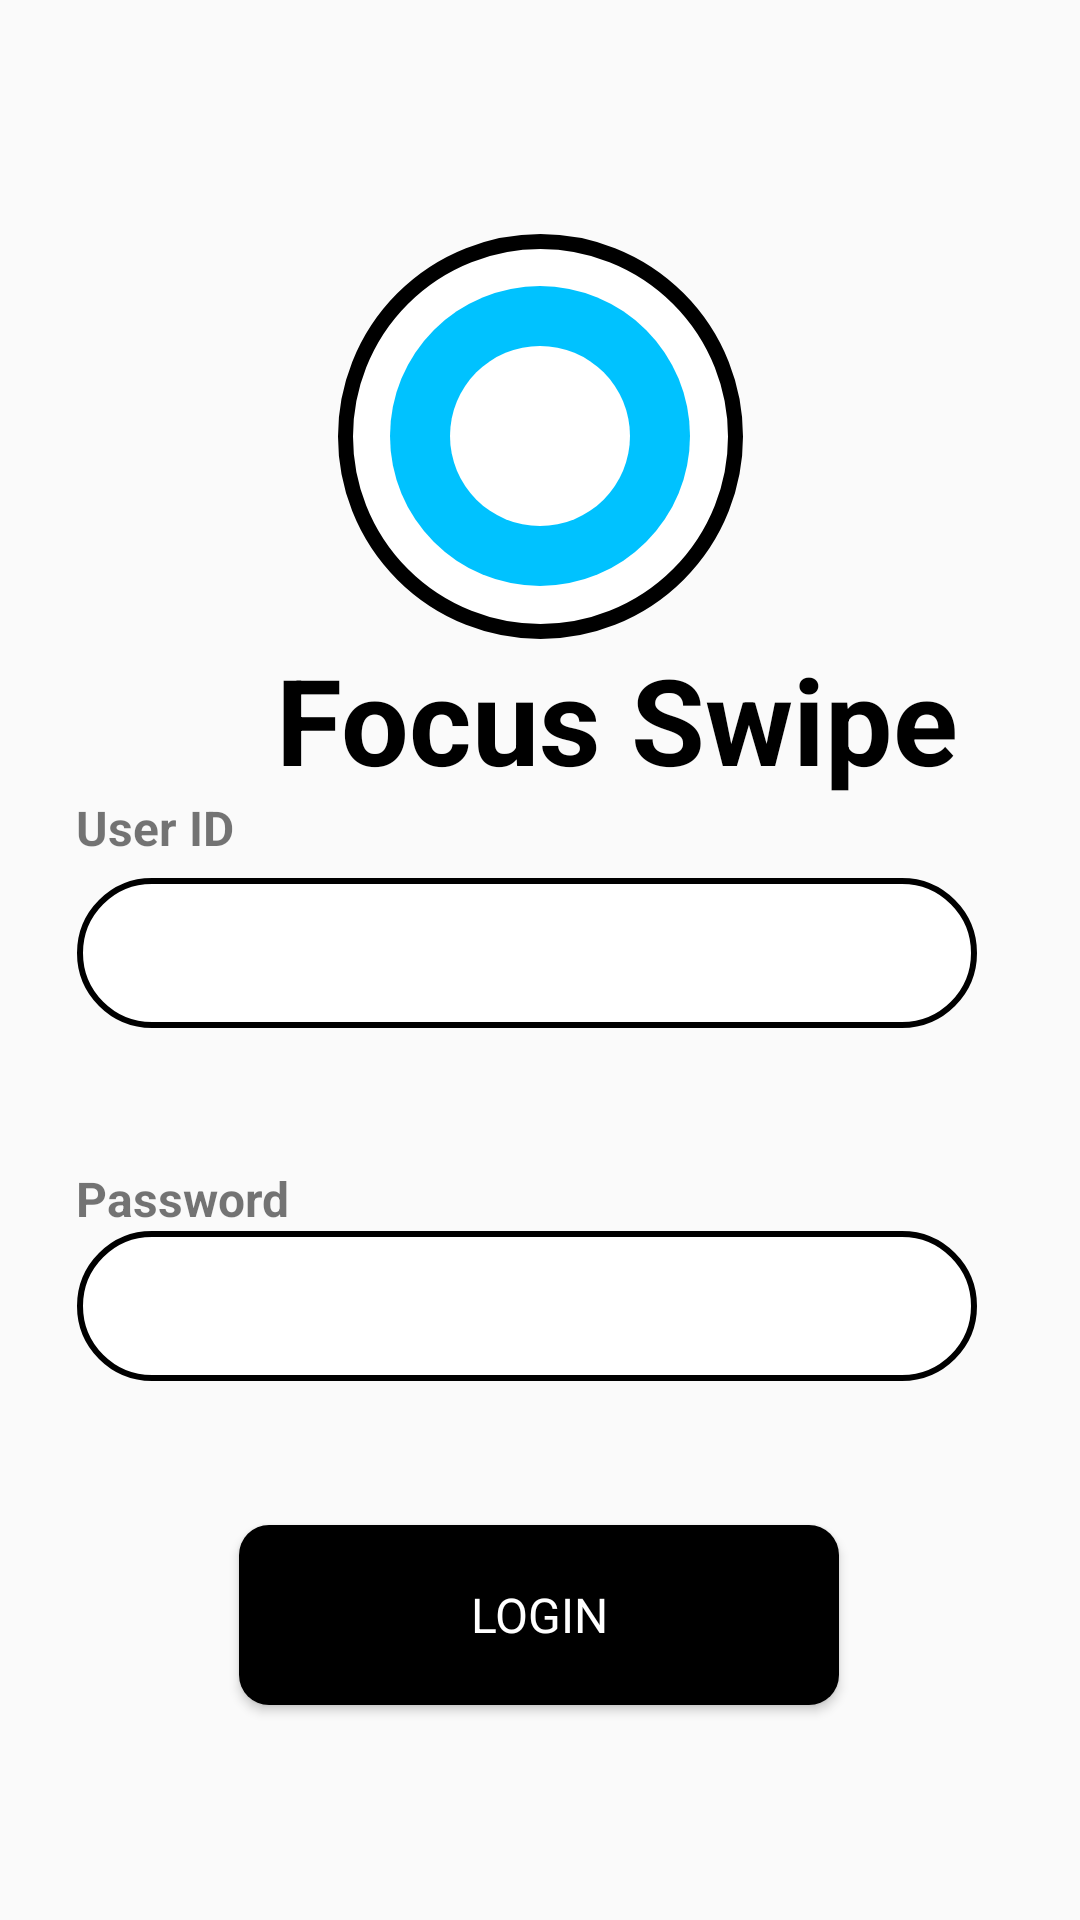

The Android layout XML behind this screen, and the referenced resources:
<!-- AndroidManifest.xml: application theme Theme.FocusSwipe -->
<!-- res/layout/activity_login_page.xml -->
<?xml version="1.0" encoding="utf-8"?>
<androidx.constraintlayout.widget.ConstraintLayout xmlns:android="http://schemas.android.com/apk/res/android"
    xmlns:app="http://schemas.android.com/apk/res-auto"
    xmlns:tools="http://schemas.android.com/tools"
    android:layout_width="match_parent"
    android:layout_height="match_parent"
    tools:context=".login_page">

    <ImageView
        android:id="@+id/logoImageView"
        android:layout_width="wrap_content"
        android:layout_height="wrap_content"
        android:layout_marginStart="138dp"
        android:layout_marginTop="78dp"
        android:layout_marginEnd="138dp"
        android:contentDescription="@string/rect_desc"
        android:elevation="10dp"
        android:src="@drawable/logo"
        app:layout_constraintEnd_toEndOf="parent"
        app:layout_constraintStart_toStartOf="parent"
        app:layout_constraintTop_toTopOf="parent" />

    <TextView
        android:id="@+id/textView"
        android:layout_width="wrap_content"
        android:layout_height="wrap_content"
        android:layout_below="@id/logoImageView"
        android:layout_centerHorizontal="true"
        android:layout_marginStart="92dp"
        android:layout_marginEnd="92dp"
        android:layout_marginBottom="107dp"
        android:fontFamily="sans-serif"
        android:text="@string/name"
        android:textColor="#000000"
        android:textSize="40sp"
        android:textStyle="bold"
        app:layout_constraintBottom_toBottomOf="parent"
        app:layout_constraintEnd_toEndOf="parent"
        app:layout_constraintHorizontal_bias="0.0"
        app:layout_constraintStart_toStartOf="parent"
        app:layout_constraintTop_toBottomOf="@+id/logoImageView"
        app:layout_constraintVertical_bias="0.0" />

    <TextView
        android:id="@+id/textView2"
        android:layout_width="wrap_content"
        android:layout_height="wrap_content"
        android:layout_marginStart="51dp"
        android:layout_marginTop="56dp"
        android:layout_marginEnd="308dp"
        android:layout_marginBottom="3dp"
        android:text="@string/username"
        android:textSize="16sp"
        android:textStyle="bold"
        app:layout_constraintBottom_toTopOf="@+id/editTextUsername"
        app:layout_constraintEnd_toEndOf="parent"
        app:layout_constraintStart_toStartOf="parent"
        app:layout_constraintTop_toBottomOf="@+id/textView" />

    <EditText
        android:id="@+id/editTextUsername"
        android:layout_width="300dp"
        android:layout_height="50dp"
        android:layout_marginStart="51dp"
        android:layout_marginTop="3dp"
        android:layout_marginEnd="60dp"
        android:layout_marginBottom="24dp"
        android:background="@drawable/form_button"
        android:padding="15dp"
        app:layout_constraintBottom_toTopOf="@+id/textView3"
        app:layout_constraintEnd_toEndOf="parent"
        app:layout_constraintStart_toStartOf="parent"
        app:layout_constraintTop_toBottomOf="@+id/textView2" />

    <TextView
        android:id="@+id/textView3"
        android:layout_width="wrap_content"
        android:layout_height="wrap_content"
        android:layout_marginStart="51dp"
        android:layout_marginTop="22dp"
        android:layout_marginEnd="289dp"
        android:text="@string/pass"
        android:textSize="16sp"
        android:textStyle="bold"
        app:layout_constraintBottom_toTopOf="@+id/editTextPassword"
        app:layout_constraintEnd_toEndOf="parent"
        app:layout_constraintStart_toStartOf="parent"
        app:layout_constraintTop_toBottomOf="@+id/editTextUsername" />

    <EditText
        android:id="@+id/editTextPassword"
        android:layout_width="300dp"
        android:layout_height="50dp"
        android:layout_marginStart="51dp"
        android:layout_marginEnd="60dp"
        android:layout_marginBottom="24dp"
        android:background="@drawable/form_button"
        android:inputType="textPassword"
        app:layout_constraintBottom_toTopOf="@+id/buttonLogin"
        app:layout_constraintEnd_toEndOf="parent"
        app:layout_constraintStart_toStartOf="parent"
        app:layout_constraintTop_toBottomOf="@+id/textView3" />

    <Button
        android:id="@+id/buttonLogin"
        android:layout_width="200dp"
        android:layout_height="60dp"
        android:layout_marginStart="105dp"
        android:layout_marginTop="24dp"
        android:layout_marginEnd="106dp"
        android:layout_marginBottom="129dp"
        android:background="@drawable/button_background"
        android:fontFamily="sans-serif"
        android:text="Login"
        android:textColor="@color/white"
        android:textSize="16sp"
        app:layout_constraintBottom_toBottomOf="parent"
        app:layout_constraintEnd_toEndOf="parent"
        app:layout_constraintStart_toStartOf="parent"
        app:layout_constraintTop_toBottomOf="@+id/editTextPassword"
        app:strokeColor="#000000" />


</androidx.constraintlayout.widget.ConstraintLayout>
<!-- resources referenced by this layout -->
<resources>
  <color name="white">#FFFFFFFF</color>
  <!-- drawable button_background (drawable) -->
  <layer-list xmlns:android="http://schemas.android.com/apk/res/android">
      
      <item>
          <shape android:shape="rectangle">
              <solid android:color="@color/black" />
              <corners android:radius="10dp" />
          </shape>
      </item>
  </layer-list>
  <!-- drawable form_button (drawable) -->
  <?xml version="1.0" encoding="utf-8"?>
  <shape xmlns:android="http://schemas.android.com/apk/res/android">
      <solid android:color="@color/white" />
      <stroke
          android:color="@color/black"
          android:width="2dp"
          />
  
      <corners android:radius="25dp"/>
  </shape>
  <!-- drawable logo (drawable) -->
  <?xml version="1.0" encoding="utf-8"?>
  <layer-list xmlns:android="http://schemas.android.com/apk/res/android">
      <item android:gravity="center">
              <shape xmlns:android="http://schemas.android.com/apk/res/android"
              android:shape="oval">
                  <solid android:color="@color/white" />
                  <stroke
                      android:width="5dp"
                      android:color="@color/black" />
                  <size
                      android:height="135dp"
                      android:width="135dp"
                      />
              </shape>
      </item>
  
      <item android:gravity="center">
          <shape xmlns:android="http://schemas.android.com/apk/res/android"
              android:shape="oval">
              <solid android:color="@color/blue" />
              <size
                  android:height="100dp"
                  android:width="100dp"
                  />
          </shape>
      </item>
  
      <item android:gravity="center">
          <shape xmlns:android="http://schemas.android.com/apk/res/android"
              android:shape="oval">
              <solid android:color="@color/white" />
              <size
                  android:height="60dp"
                  android:width="60dp"
                  />
          </shape>
      </item>
  </layer-list>
  <string name="name">Focus Swipe</string>
  <string name="pass">Password</string>
  <string name="rect_desc">Rectangle Description</string>
  <string name="username">User ID</string>
  <style name="Theme.FocusSwipe" parent="Base.Theme.FocusSwipe" />
  <color name="black">#FF000000</color>
  <color name="blue">#00C2FF</color>
  <style name="Base.Theme.FocusSwipe" parent="Theme.AppCompat.Light.NoActionBar">
          
          
      </style>
</resources>
